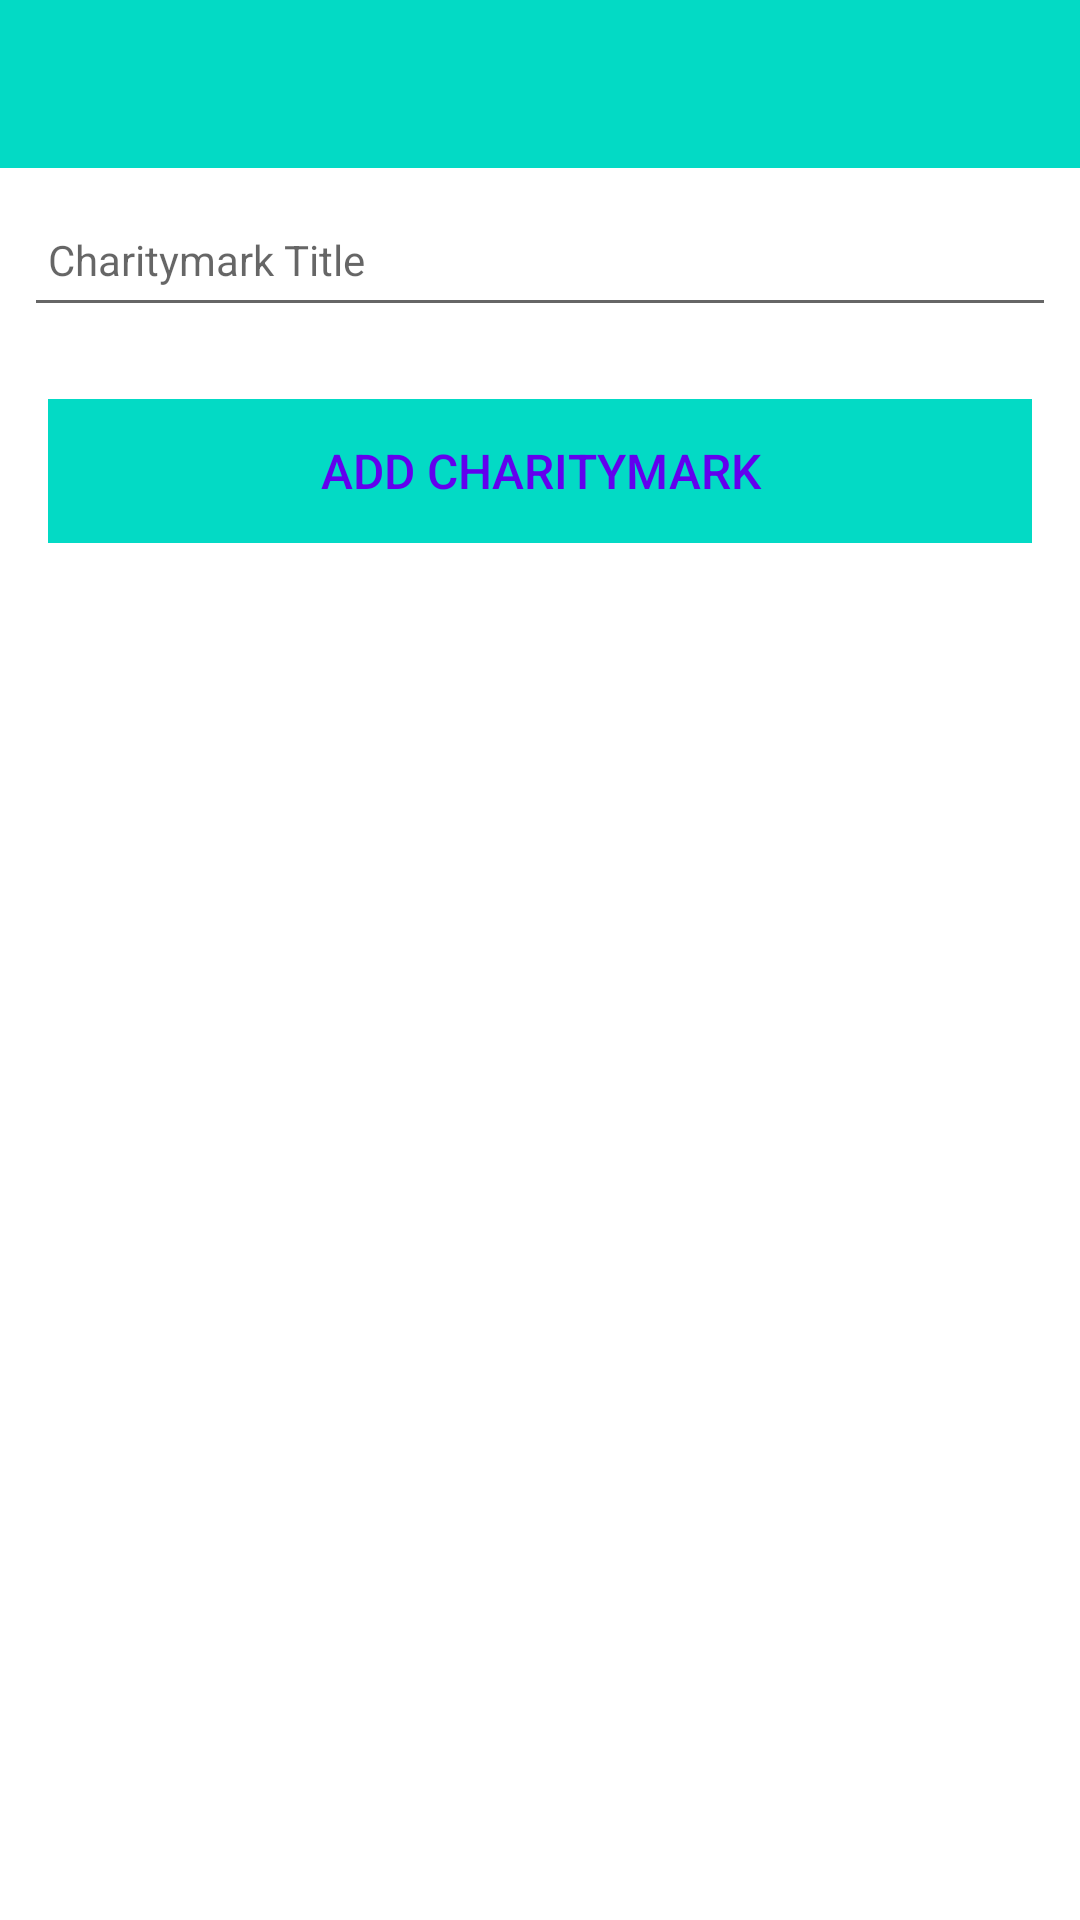

The Android layout XML behind this screen, and the referenced resources:
<!-- AndroidManifest.xml: application theme Theme.Charityeventapp -->
<!-- res/layout/activity_charitymark.xml -->
<?xml version="1.0" encoding="utf-8"?>
<androidx.constraintlayout.widget.ConstraintLayout
    xmlns:android="http://schemas.android.com/apk/res/android"
    xmlns:app="http://schemas.android.com/apk/res-auto"
    xmlns:tools="http://schemas.android.com/tools"
    android:layout_width="match_parent"
    android:layout_height="match_parent"
    tools:context="org.wit.charityeventapp.CharitymarkActivity">

    <RelativeLayout
        android:layout_width="match_parent"
        android:layout_height="wrap_content"
        app:layout_constraintBottom_toBottomOf="parent"
        app:layout_constraintTop_toTopOf="parent">

        <com.google.android.material.appbar.AppBarLayout
            android:id="@+id/appBarLayout"
            android:layout_width="match_parent"
            android:layout_height="wrap_content"
            android:background="@color/colorAccent"
            android:fitsSystemWindows="true"
            app:elevation="0dip"
            app:theme="@style/ThemeOverlay.AppCompat.Dark.ActionBar">

            <androidx.appcompat.widget.Toolbar
                android:id="@+id/toolbarAdd"
                android:layout_width="match_parent"
                android:layout_height="wrap_content"
                app:titleTextColor="@color/colorPrimary" />
        </com.google.android.material.appbar.AppBarLayout>

        <ScrollView
            android:layout_width="match_parent"
            android:layout_height="match_parent"
            android:layout_below="@id/appBarLayout"
            android:fillViewport="true">

            <LinearLayout
                android:layout_width="match_parent"
                android:layout_height="wrap_content"
                android:orientation="vertical">

                <EditText
                    android:id="@+id/placemarkTitle"
                    android:layout_width="match_parent"
                    android:layout_height="45dp"
                    android:layout_margin="8dp"
                    android:autofillHints=""
                    android:hint="@string/hint_charitymarkTitle"
                    android:inputType="text"
                    android:maxLength="25"
                    android:maxLines="1"
                    android:padding="8dp"
                    android:textColor="@color/colorPrimaryDark"
                    android:textSize="14sp" />

                <Button
                    android:id="@+id/btnAdd"
                    android:layout_width="match_parent"
                    android:layout_height="wrap_content"
                    android:layout_margin="16dp"
                    android:background="@color/colorAccent"
                    android:paddingTop="8dp"
                    android:paddingBottom="8dp"
                    android:stateListAnimator="@null"
                    android:text="@string/button_addCharitymark"
                    android:textColor="@color/colorPrimary"
                    android:textSize="16sp" />
            </LinearLayout>
        </ScrollView>

    </RelativeLayout>
</androidx.constraintlayout.widget.ConstraintLayout>
<!-- resources referenced by this layout -->
<resources>
  <string name="button_addCharitymark">Add Charitymark</string>
  <string name="hint_charitymarkTitle">Charitymark Title</string>
  <style name="Theme.Charityeventapp" parent="Theme.MaterialComponents.DayNight.DarkActionBar">
          
          <item name="colorPrimary">@color/purple_500</item>
          <item name="colorPrimaryVariant">@color/purple_700</item>
          <item name="colorOnPrimary">@color/white</item>
          
          <item name="colorSecondary">@color/teal_200</item>
          <item name="colorSecondaryVariant">@color/teal_700</item>
          <item name="colorOnSecondary">@color/black</item>
          
          <item name="android:statusBarColor" tools:targetApi="l">?attr/colorPrimaryVariant</item>
          
      </style>
  <!-- not gathered from this repository: default colours our renderer supplied (Android Studio template values) -->
  <color name="purple_500">#FF6200EE</color>
  <color name="purple_700">#FF3700B3</color>
  <color name="teal_200">#FF03DAC5</color>
  <color name="teal_700">#FF018786</color>
  <color name="black">#FF000000</color>
  <color name="white">#FFFFFFFF</color>
  <color name="colorPrimary">#FF6200EE</color>
  <color name="colorPrimaryDark">#FF3700B3</color>
  <color name="colorAccent">#FF03DAC5</color>
</resources>
